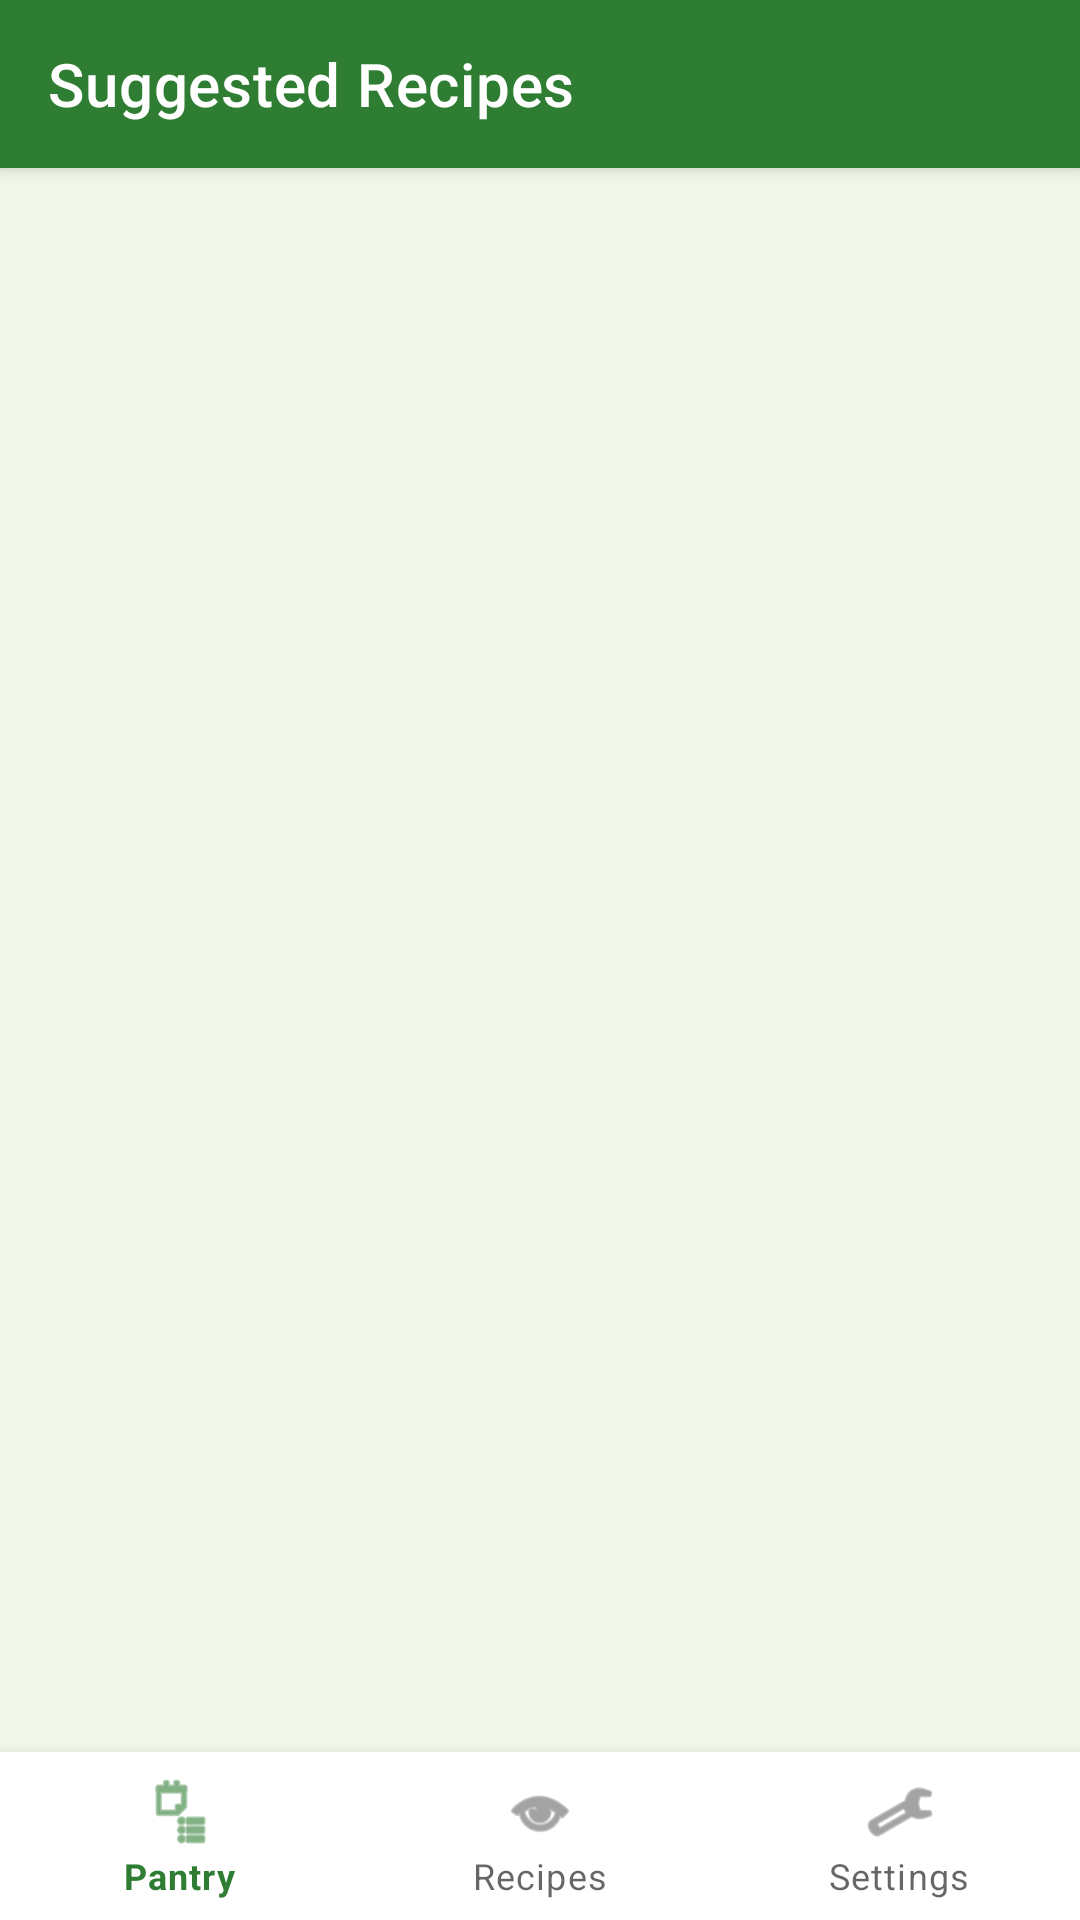

Write the Android layout XML for this screen, with the resource values it uses.
<!-- AndroidManifest.xml: application theme Theme.SmartPantry -->
<!-- res/layout/activity_suggested_recipes.xml -->
<?xml version="1.0" encoding="utf-8"?>
<androidx.coordinatorlayout.widget.CoordinatorLayout
    xmlns:android="http://schemas.android.com/apk/res/android"
    xmlns:app="http://schemas.android.com/apk/res-auto"
    android:layout_width="match_parent"
    android:layout_height="match_parent"
    android:background="@color/background">

    <com.google.android.material.appbar.AppBarLayout
        android:layout_width="match_parent"
        android:layout_height="wrap_content">

        <com.google.android.material.appbar.MaterialToolbar
            android:id="@+id/toolbar"
            android:layout_width="match_parent"
            android:layout_height="?attr/actionBarSize"
            android:background="@color/primary"
            app:title="Suggested Recipes"
            app:titleTextColor="@color/text_on_primary" />
    </com.google.android.material.appbar.AppBarLayout>

    <FrameLayout
        android:layout_width="match_parent"
        android:layout_height="match_parent"
        app:layout_behavior="@string/appbar_scrolling_view_behavior">

        <androidx.recyclerview.widget.RecyclerView
            android:id="@+id/recyclerViewRecipes"
            android:layout_width="match_parent"
            android:layout_height="match_parent"
            android:clipToPadding="false"
            android:paddingTop="8dp"
            android:paddingBottom="88dp" />

        <TextView
            android:id="@+id/textEmptyState"
            android:layout_width="wrap_content"
            android:layout_height="wrap_content"
            android:layout_gravity="center"
            android:gravity="center"
            android:padding="24dp"
            android:text="No recipes match your pantry yet.\nAdd more ingredients to see suggestions."
            android:textColor="@color/text_secondary"
            android:textSize="16sp"
            android:visibility="gone" />
    </FrameLayout>

    <com.google.android.material.bottomnavigation.BottomNavigationView
        android:id="@+id/bottomNav"
        android:layout_width="match_parent"
        android:layout_height="wrap_content"
        android:layout_gravity="bottom"
        android:background="@color/card_background"
        app:menu="@menu/bottom_nav_menu" />

</androidx.coordinatorlayout.widget.CoordinatorLayout>
<!-- resources referenced by this layout -->
<resources>
  <color name="background">#F1F8E9</color>
  <color name="card_background">#FFFFFF</color>
  <color name="primary">#2E7D32</color>
  <color name="text_on_primary">#FFFFFF</color>
  <color name="text_secondary">#757575</color>
  <style name="Theme.SmartPantry" parent="Theme.MaterialComponents.DayNight.NoActionBar">
          <item name="colorPrimary">@color/primary</item>
          <item name="colorPrimaryVariant">@color/primary_dark</item>
          <item name="colorOnPrimary">@color/text_on_primary</item>
          <item name="colorSecondary">@color/accent</item>
          <item name="android:statusBarColor" tools:targetApi="l">@color/primary_dark</item>
          <item name="android:windowBackground">@color/background</item>
      </style>
  <color name="primary_dark">#1B5E20</color>
  <color name="accent">#FFA000</color>
</resources>
